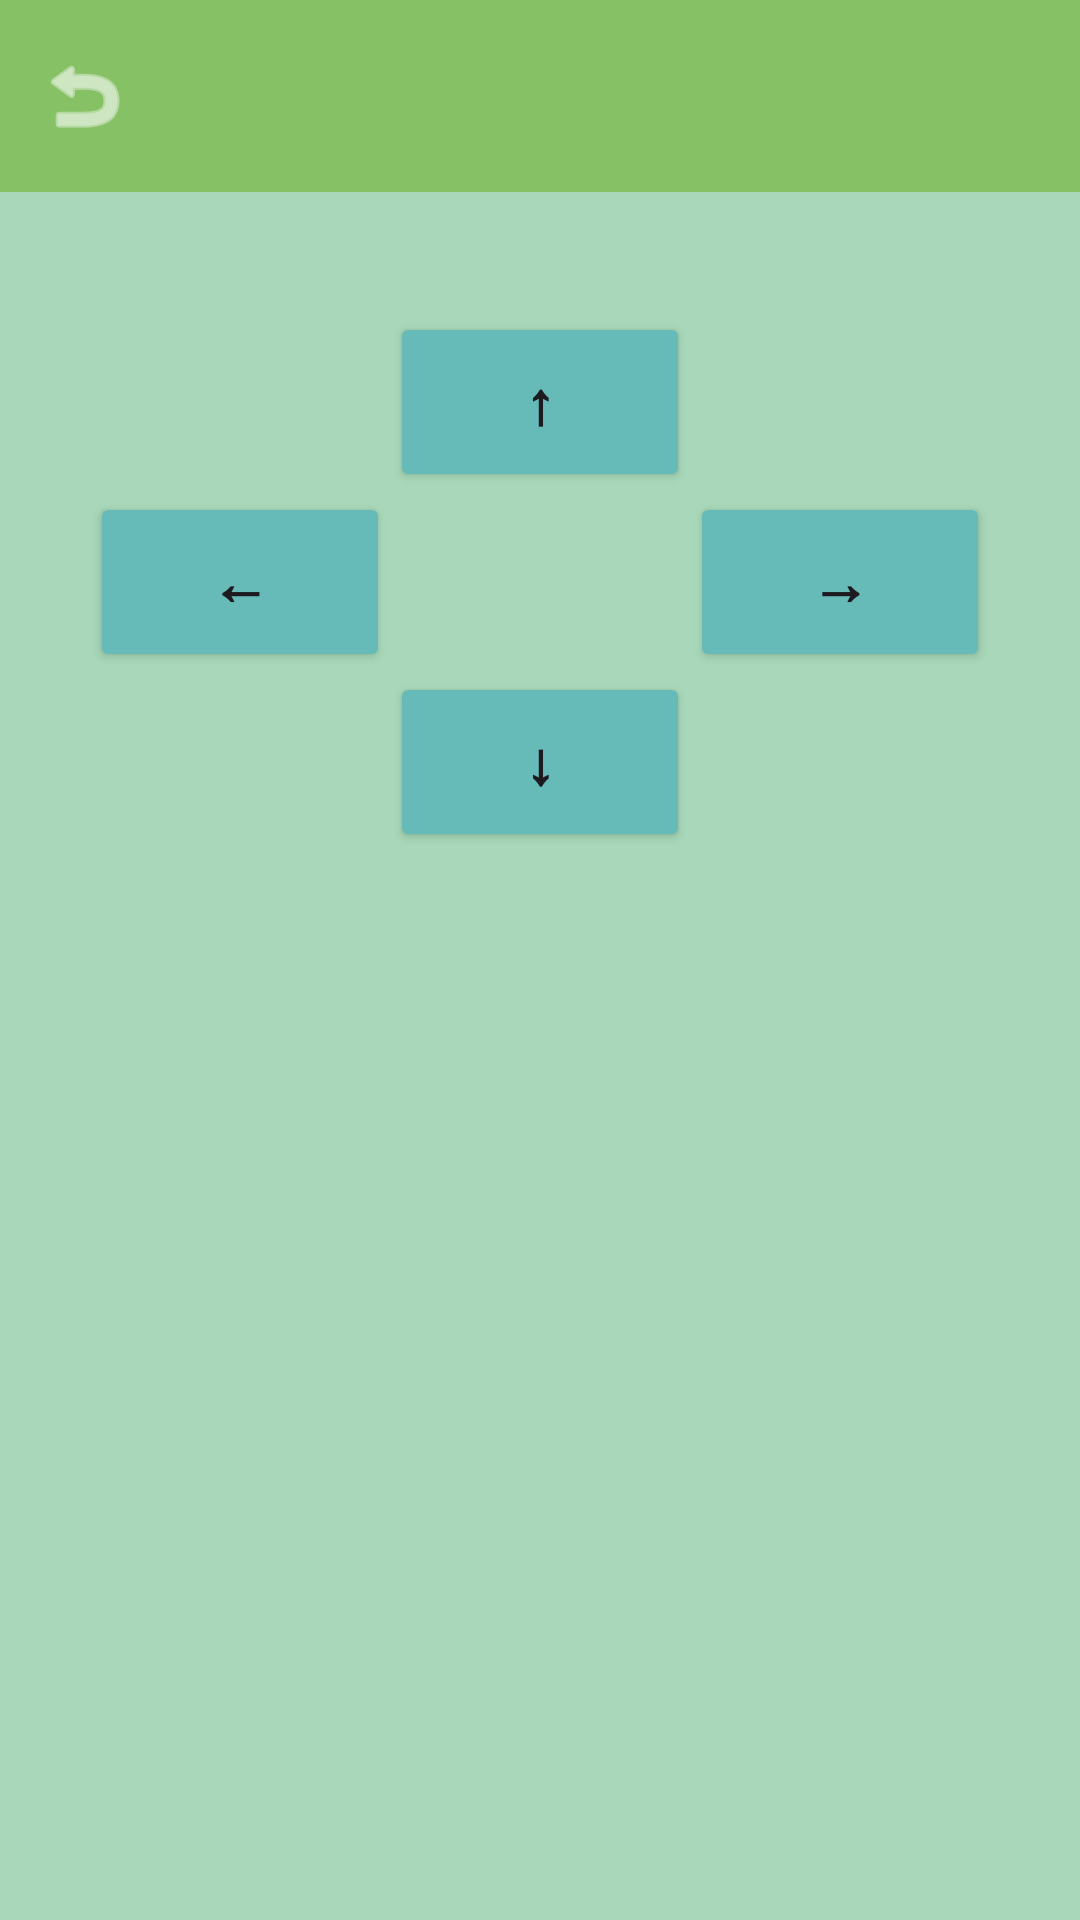

Layout XML and referenced resources for this Android screen:
<!-- AndroidManifest.xml: application theme Theme.MyApplication -->
<!-- res/layout/activity_main.xml -->
<?xml version="1.0" encoding="utf-8"?>
<androidx.constraintlayout.widget.ConstraintLayout xmlns:android="http://schemas.android.com/apk/res/android"
    xmlns:app="http://schemas.android.com/apk/res-auto"
    xmlns:tools="http://schemas.android.com/tools"
    android:layout_width="match_parent"
    android:layout_height="match_parent"
    android:background="@color/byakuroku"
    tools:context=".MainActivity">

    <com.google.android.material.appbar.MaterialToolbar
        android:id="@+id/materialToolbar2"
        android:layout_width="match_parent"
        android:layout_height="wrap_content"
        android:background="@color/nae"
        android:minHeight="?attr/actionBarSize"
        android:theme="?attr/actionBarTheme"
        app:layout_constraintStart_toStartOf="parent"
        app:layout_constraintTop_toTopOf="parent"
        app:navigationIcon="@android:drawable/ic_menu_revert"
        app:navigationIconTint="@color/white"
        />

    <LinearLayout
        android:id="@+id/linearlayout"
        android:layout_width="match_parent"
        android:layout_height="0dp"
        android:background="@color/black"
        android:orientation="vertical"
        app:layout_constraintEnd_toEndOf="parent"
        app:layout_constraintStart_toStartOf="parent"
        app:layout_constraintTop_toBottomOf="@+id/materialToolbar2" />

    <Button
        android:id="@+id/top"
        android:layout_width="100dp"
        android:layout_height="60dp"
        android:layout_marginTop="40dp"
        android:backgroundTint="@color/mizuasagi"
        android:text="↑"
        android:textSize="20sp"
        android:textStyle="bold"
        app:layout_constraintEnd_toEndOf="parent"
        app:layout_constraintStart_toStartOf="parent"
        app:layout_constraintTop_toBottomOf="@+id/linearlayout" />

    <Button
        android:id="@+id/left"
        android:layout_width="100dp"
        android:layout_height="60dp"
        android:backgroundTint="@color/mizuasagi"
        android:text="←"
        android:textSize="20sp"
        android:textStyle="bold"
        app:layout_constraintEnd_toStartOf="@+id/top"
        app:layout_constraintTop_toBottomOf="@+id/top" />

    <Button
        android:id="@+id/right"
        android:layout_width="100dp"
        android:layout_height="60dp"
        android:backgroundTint="@color/mizuasagi"
        android:text="→"
        android:textSize="20sp"
        android:textStyle="bold"
        app:layout_constraintStart_toEndOf="@+id/top"
        app:layout_constraintTop_toBottomOf="@+id/top" />

    <Button
        android:id="@+id/down"
        android:layout_width="100dp"
        android:layout_height="60dp"
        android:backgroundTint="@color/mizuasagi"
        android:text="↓"
        android:textSize="20sp"
        android:textStyle="bold"
        app:layout_constraintStart_toEndOf="@+id/left"
        app:layout_constraintTop_toBottomOf="@+id/left" />

</androidx.constraintlayout.widget.ConstraintLayout>
<!-- resources referenced by this layout -->
<resources>
  <color name="black">#FF000000</color>
  <color name="byakuroku">#A8D8B9</color>
  <color name="mizuasagi">#66BAB7</color>
  <color name="nae">#86C166</color>
  <color name="white">#FFFFFFFF</color>
  <style name="Theme.MyApplication" parent="Base.Theme.MyApplication" />
  <style name="Base.Theme.MyApplication" parent="Theme.Material3.Light.NoActionBar">
          <item name="android:statusBarColor">@color/black</item> //頂部顏色黑色
      </style>
</resources>
